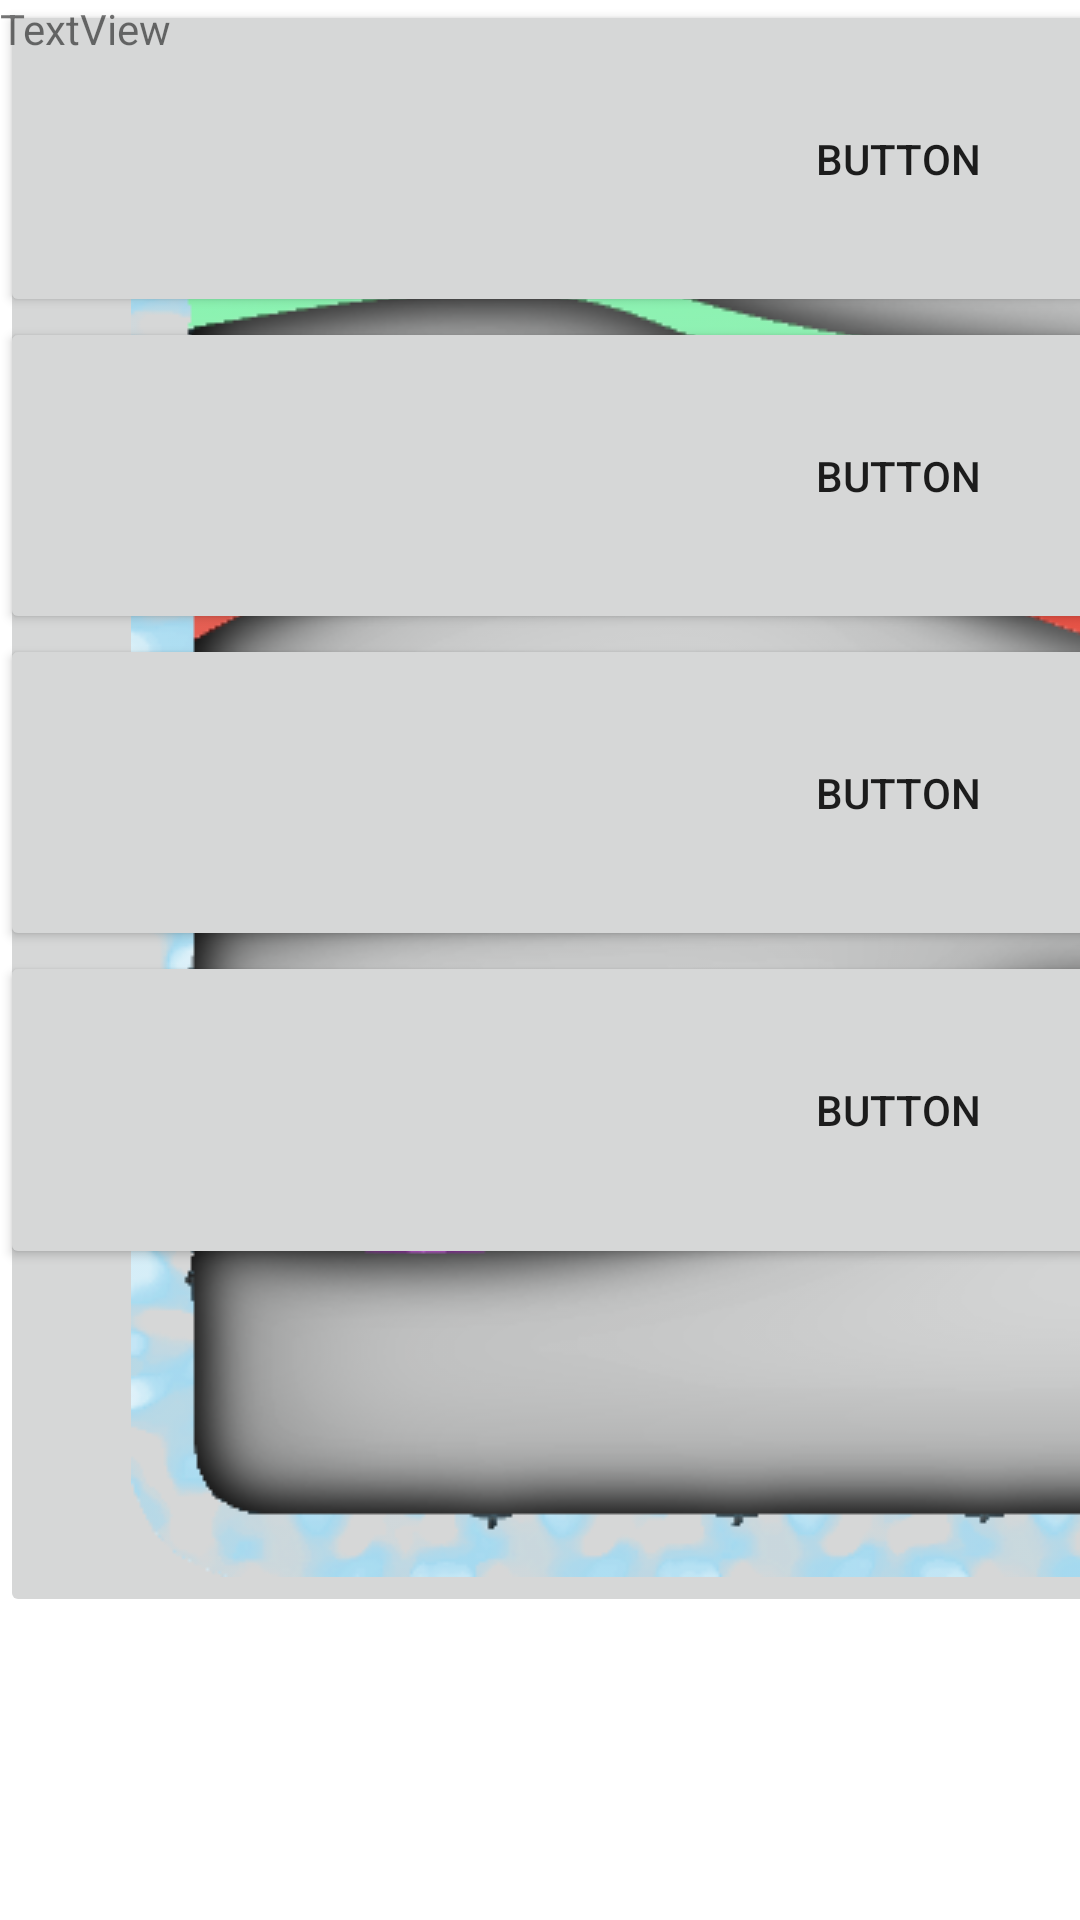

The Android layout XML behind this screen, and the referenced resources:
<!-- AndroidManifest.xml: application theme Theme.TestApp -->
<!-- res/layout/activity_jeu2_2.xml -->
<?xml version="1.0" encoding="utf-8"?>
<androidx.constraintlayout.widget.ConstraintLayout xmlns:android="http://schemas.android.com/apk/res/android"
    xmlns:app="http://schemas.android.com/apk/res-auto"
    xmlns:tools="http://schemas.android.com/tools"
    android:id="@+id/preferenceScreen"
    android:layout_width="match_parent"
    android:layout_height="match_parent">

    <ImageButton
        android:id="@+id/imageButton3"
        android:layout_width="599dp"
        android:layout_height="539dp"
        app:srcCompat="@drawable/unknown"
        tools:layout_editor_absoluteX="1dp"
        tools:layout_editor_absoluteY="-3dp" />

    <LinearLayout
        android:layout_width="599dp"
        android:layout_height="423dp"
        android:orientation="vertical"
        android:weightSum="4"
        tools:layout_editor_absoluteX="1dp"
        tools:layout_editor_absoluteY="538dp">

        <Button
            android:id="@+id/button19"
            android:layout_width="match_parent"
            android:layout_height="wrap_content"
            android:layout_weight="1"
            android:text="Button" />

        <Button
            android:id="@+id/button20"
            android:layout_width="match_parent"
            android:layout_height="wrap_content"
            android:layout_weight="1"
            android:text="Button" />

        <Button
            android:id="@+id/button21"
            android:layout_width="match_parent"
            android:layout_height="wrap_content"
            android:layout_weight="1"
            android:text="Button" />

        <Button
            android:id="@+id/button22"
            android:layout_width="match_parent"
            android:layout_height="wrap_content"
            android:layout_weight="1"
            android:text="Button" />
    </LinearLayout>

    <TextView
        android:id="@+id/textView9"
        android:layout_width="wrap_content"
        android:layout_height="wrap_content"
        android:text="TextView"
        tools:layout_editor_absoluteX="273dp"
        tools:layout_editor_absoluteY="162dp" />
</androidx.constraintlayout.widget.ConstraintLayout>
<!-- resources referenced by this layout -->
<resources>
  <!-- drawable unknown: png bitmap (drawable, 237683 bytes) -->
  <style name="Theme.TestApp" parent="Theme.MaterialComponents.DayNight.NoActionBar">
          
          <item name="colorPrimary">@color/purple_500</item>
          <item name="colorPrimaryVariant">@color/purple_700</item>
          <item name="colorOnPrimary">@color/white</item>
          
          <item name="colorSecondary">@color/teal_200</item>
          <item name="colorSecondaryVariant">@color/teal_700</item>
          <item name="colorOnSecondary">@color/black</item>
          
          <item name="android:statusBarColor" tools:targetApi="l">@color/white</item>
          <item name="android:windowLightStatusBar" tools:targetApi="m">true
          </item>        
          <item name="android:navigationBarColor">@color/white</item>
          <item name="android:windowAnimationStyle">@style/anim</item>
  
      </style>
  <style name="anim" parent="@android:style/Animation.Activity">
          <item name="android:windowActivityTransitions">true</item>
          <item name="android:activityOpenEnterAnimation">@anim/in_right</item>
          <item name="android:activityOpenExitAnimation">@anim/out_left</item>
          <item name="android:activityCloseEnterAnimation">@anim/in_left</item>
          <item name="android:activityCloseExitAnimation">@anim/out_right</item>
      </style>
  <!-- not gathered from this repository: default colours our renderer supplied (Android Studio template values) -->
  <color name="purple_500">#FF6200EE</color>
  <color name="purple_700">#FF3700B3</color>
  <color name="teal_200">#FF03DAC5</color>
  <color name="teal_700">#FF018786</color>
  <color name="black">#FF000000</color>
  <color name="white">#FFFFFFFF</color>
</resources>
